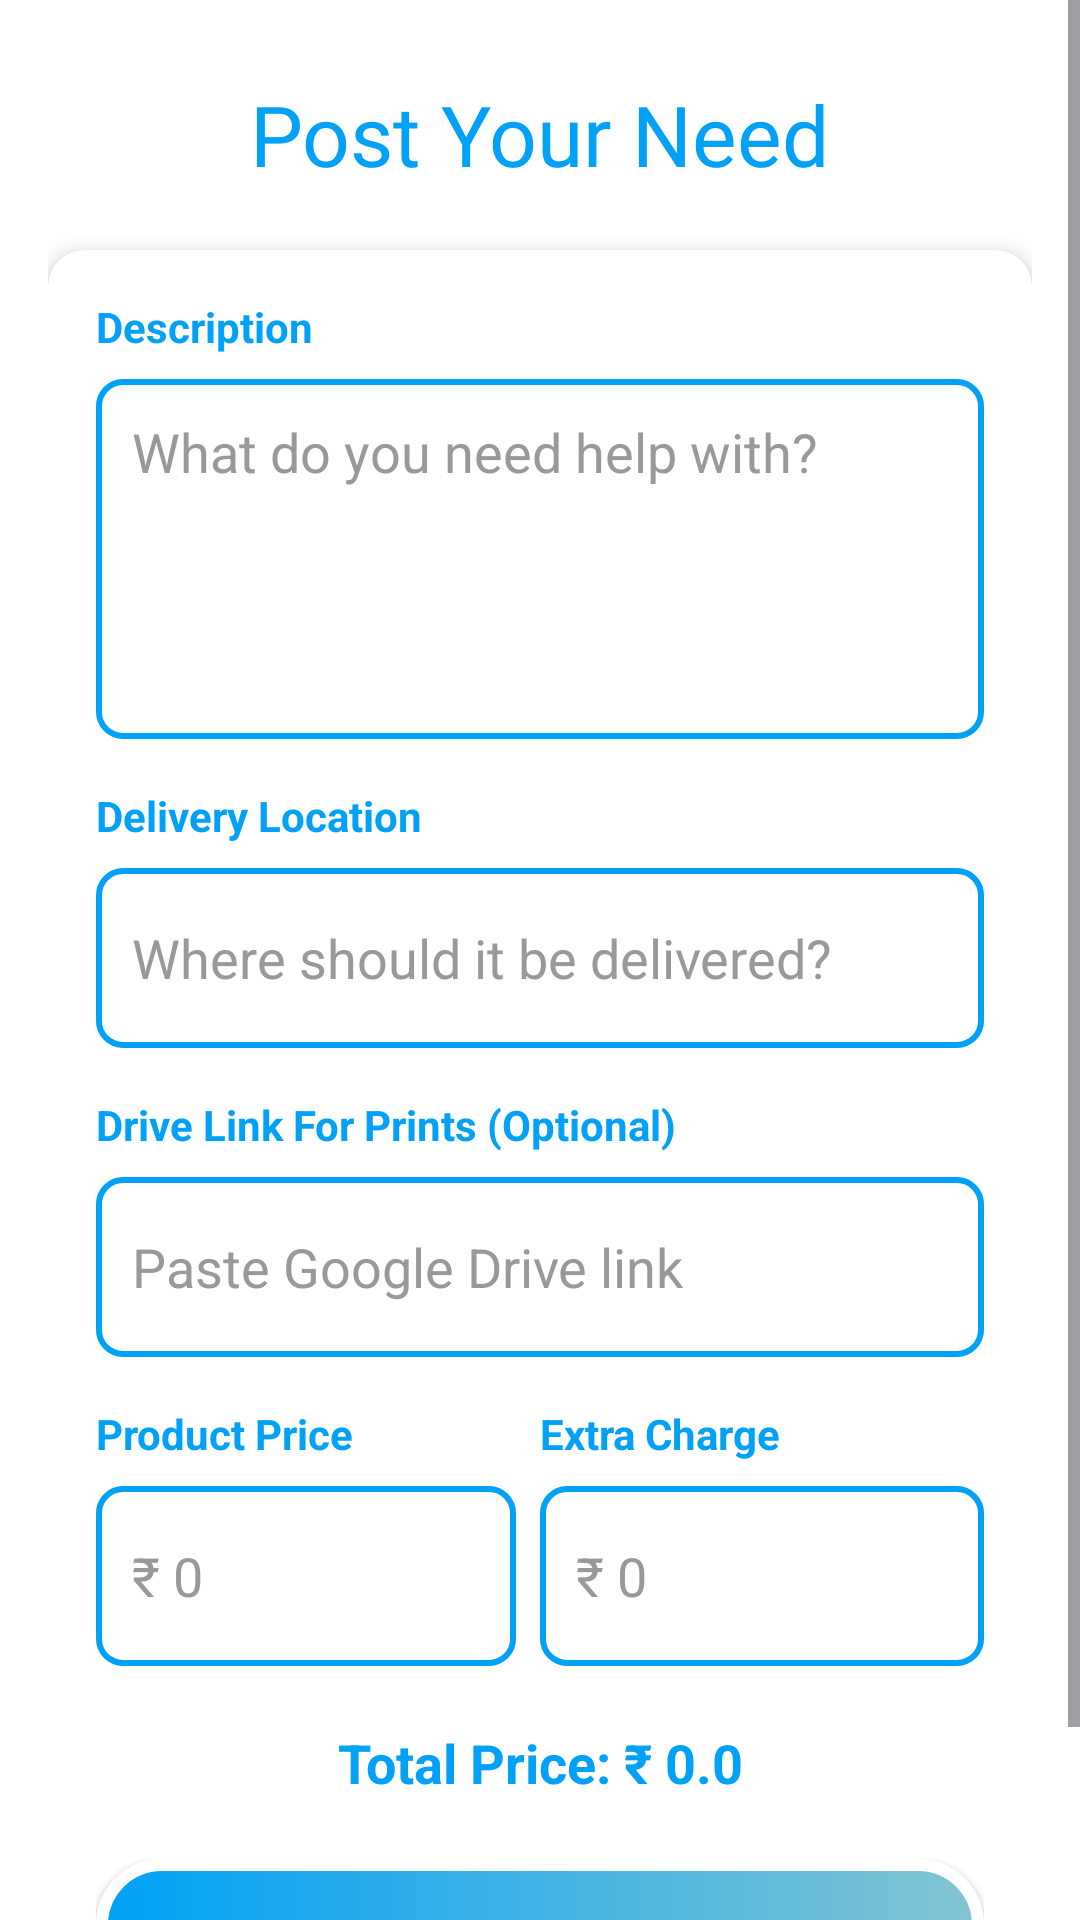

Reconstruct the res/layout file that produces this screen, plus the resources it refers to.
<!-- AndroidManifest.xml: application theme Theme.Help -->
<!-- res/layout/fragment_need_help.xml -->
<?xml version="1.0" encoding="utf-8"?>
<ScrollView xmlns:android="http://schemas.android.com/apk/res/android"
    xmlns:app="http://schemas.android.com/apk/res-auto"
    android:layout_width="match_parent"
    android:layout_height="match_parent"
    android:fillViewport="true"
    android:background="@color/white">

    <LinearLayout
        android:layout_width="match_parent"
        android:layout_height="wrap_content"
        android:orientation="vertical"
        android:padding="16dp">

        <TextView
            android:layout_width="wrap_content"
            android:layout_height="wrap_content"
            android:text="Post Your Need"
            android:textSize="28sp"
            android:fontFamily="@font/roboto_bold"
            android:textColor="@color/blue"
            android:layout_gravity="center"
            android:layout_marginTop="10dp"
            android:layout_marginBottom="20dp" />

        <androidx.cardview.widget.CardView
            android:layout_width="match_parent"
            android:layout_height="wrap_content"
            app:cardCornerRadius="12dp"
            app:cardElevation="4dp">

            <LinearLayout
                android:layout_width="match_parent"
                android:layout_height="wrap_content"
                android:orientation="vertical"
                android:padding="16dp">

                <TextView
                    android:layout_width="wrap_content"
                    android:layout_height="wrap_content"
                    android:text="Description"
                    android:textColor="@color/blue"
                    android:textStyle="bold" />

                <androidx.appcompat.widget.AppCompatEditText
                    android:id="@+id/help_need_et"
                    android:layout_width="match_parent"
                    android:layout_height="120dp"
                    android:layout_marginTop="8dp"
                    android:background="@drawable/edit_text_box_selector"
                    android:gravity="top|start"
                    android:hint="What do you need help with?"
                    android:inputType="textMultiLine|textCapSentences"
                    android:maxLines="5"
                    android:minLines="4"
                    android:padding="12dp"
                    android:textColor="@color/black"
                    android:textColorHint="@color/grey"/>

                <TextView
                    android:layout_width="wrap_content"
                    android:layout_height="wrap_content"
                    android:layout_marginTop="16dp"
                    android:text="Delivery Location"
                    android:textColor="@color/blue"
                    android:textStyle="bold" />

                <androidx.appcompat.widget.AppCompatEditText
                    android:id="@+id/help_delivery_location_et"
                    android:layout_width="match_parent"
                    android:layout_height="60dp"
                    android:layout_marginTop="8dp"
                    android:background="@drawable/edit_text_box_selector"
                    android:hint="Where should it be delivered?"
                    android:inputType="textCapWords"
                    android:paddingStart="12dp"
                    android:paddingEnd="12dp"
                    android:textColor="@color/black"
                    android:textColorHint="@color/grey"/>

                <TextView
                    android:layout_width="wrap_content"
                    android:layout_height="wrap_content"
                    android:layout_marginTop="16dp"
                    android:text="Drive Link For Prints (Optional)"
                    android:textColor="@color/blue"
                    android:textStyle="bold" />

                <androidx.appcompat.widget.AppCompatEditText
                    android:id="@+id/help_drive_link_et"
                    android:layout_width="match_parent"
                    android:layout_height="60dp"
                    android:layout_marginTop="8dp"
                    android:background="@drawable/edit_text_box_selector"
                    android:hint="Paste Google Drive link"
                    android:inputType="textUri"
                    android:paddingStart="12dp"
                    android:paddingEnd="12dp"
                    android:textColor="@color/black"
                    android:textColorHint="@color/grey"/>

                <LinearLayout
                    android:layout_width="match_parent"
                    android:layout_height="wrap_content"
                    android:layout_marginTop="16dp"
                    android:orientation="horizontal">

                    <LinearLayout
                        android:layout_width="0dp"
                        android:layout_height="wrap_content"
                        android:layout_weight="1"
                        android:orientation="vertical">

                        <TextView
                            android:layout_width="wrap_content"
                            android:layout_height="wrap_content"
                            android:text="Product Price"
                            android:textColor="@color/blue"
                            android:textStyle="bold" />

                        <androidx.appcompat.widget.AppCompatEditText
                            android:id="@+id/help_price_et"
                            android:layout_width="match_parent"
                            android:layout_height="60dp"
                            android:layout_marginTop="8dp"
                            android:layout_marginEnd="8dp"
                            android:background="@drawable/edit_text_box_selector"
                            android:hint="₹ 0"
                            android:inputType="numberDecimal"
                            android:paddingStart="12dp"
                            android:paddingEnd="12dp"
                            android:textColor="@color/black"
                            android:textColorHint="@color/grey"/>
                    </LinearLayout>

                    <LinearLayout
                        android:layout_width="0dp"
                        android:layout_height="wrap_content"
                        android:layout_weight="1"
                        android:orientation="vertical">

                        <TextView
                            android:layout_width="wrap_content"
                            android:layout_height="wrap_content"
                            android:text="Extra Charge"
                            android:textColor="@color/blue"
                            android:textStyle="bold" />

                        <androidx.appcompat.widget.AppCompatEditText
                            android:id="@+id/help_extra_et"
                            android:layout_width="match_parent"
                            android:layout_height="60dp"
                            android:layout_marginTop="8dp"
                            android:background="@drawable/edit_text_box_selector"
                            android:hint="₹ 0"
                            android:inputType="numberDecimal"
                            android:paddingStart="12dp"
                            android:paddingEnd="12dp"
                            android:textColor="@color/black"
                            android:textColorHint="@color/grey"/>

                    </LinearLayout>

                </LinearLayout>

                <TextView
                    android:id="@+id/help_total_tv"
                    android:layout_width="match_parent"
                    android:layout_height="wrap_content"
                    android:layout_marginTop="20dp"
                    android:text="Total Price: ₹ 0.0"
                    android:textSize="18sp"
                    android:textStyle="bold"
                    android:gravity="center"
                    android:textColor="@color/blue" />

                <androidx.appcompat.widget.AppCompatButton
                    android:id="@+id/help_post_btn"
                    android:layout_width="match_parent"
                    android:layout_height="60dp"
                    android:layout_marginTop="20dp"
                    android:text="Post Need"
                    android:textColor="@android:color/white"
                    android:textSize="18sp"
                    android:background="@drawable/white_stroke" />

            </LinearLayout>

        </androidx.cardview.widget.CardView>

    </LinearLayout>
</ScrollView>
<!-- resources referenced by this layout -->
<resources>
  <color name="black">#FF000000</color>
  <color name="blue">#00A1F6</color>
  <color name="grey">#999999</color>
  <color name="white">#FFFFFFFF</color>
  <!-- drawable edit_text_box_selector (drawable) -->
  <?xml version="1.0" encoding="utf-8"?>
  <selector xmlns:android="http://schemas.android.com/apk/res/android">
  
      
      <item android:state_focused="true">
          <shape>
              <solid android:color="@android:color/white"/>
              <stroke
                  android:width="2dp"
                  android:color="@android:color/holo_red_dark"/>
              <corners android:radius="8dp"/>
          </shape>
      </item>
  
      
      <item>
          <shape>
              <solid android:color="@android:color/white"/>
              <stroke
                  android:width="2dp"
                  android:color="@color/blue"/>
              <corners android:radius="8dp"/>
          </shape>
      </item>
  
  </selector>
  <!-- drawable white_stroke (drawable) -->
  <?xml version="1.0" encoding="utf-8"?>
  <shape android:shape="rectangle" xmlns:android="http://schemas.android.com/apk/res/android">
      <gradient android:startColor="@color/blue" android:endColor="@color/light_blue"/>
      <stroke android:color="@color/white" android:width="4dp"/>
      <corners android:radius="20dp" />
  </shape>
  <style name="Theme.Help" parent="Base.Theme.Help" />
  <color name="light_blue">#82C4D1</color>
  <style name="Base.Theme.Help" parent="Theme.Material3.DayNight.NoActionBar">
          
          <item name="android:windowBackground">@android:color/white</item>
          <item name="colorPrimary">@color/blue</item>
          <item name="colorPrimaryVariant">@color/blue</item>
          <item name="colorOnPrimary">@color/white</item>
          
  
          
          <item name="colorSecondary">@color/light_blue</item>
          <item name="colorSecondaryVariant">@color/light_blue</item>
          <item name="colorOnSecondary">@color/black</item>
          
          <item name="android:statusBarColor">?attr/colorPrimaryVariant</item>
  
  
      </style>
</resources>
